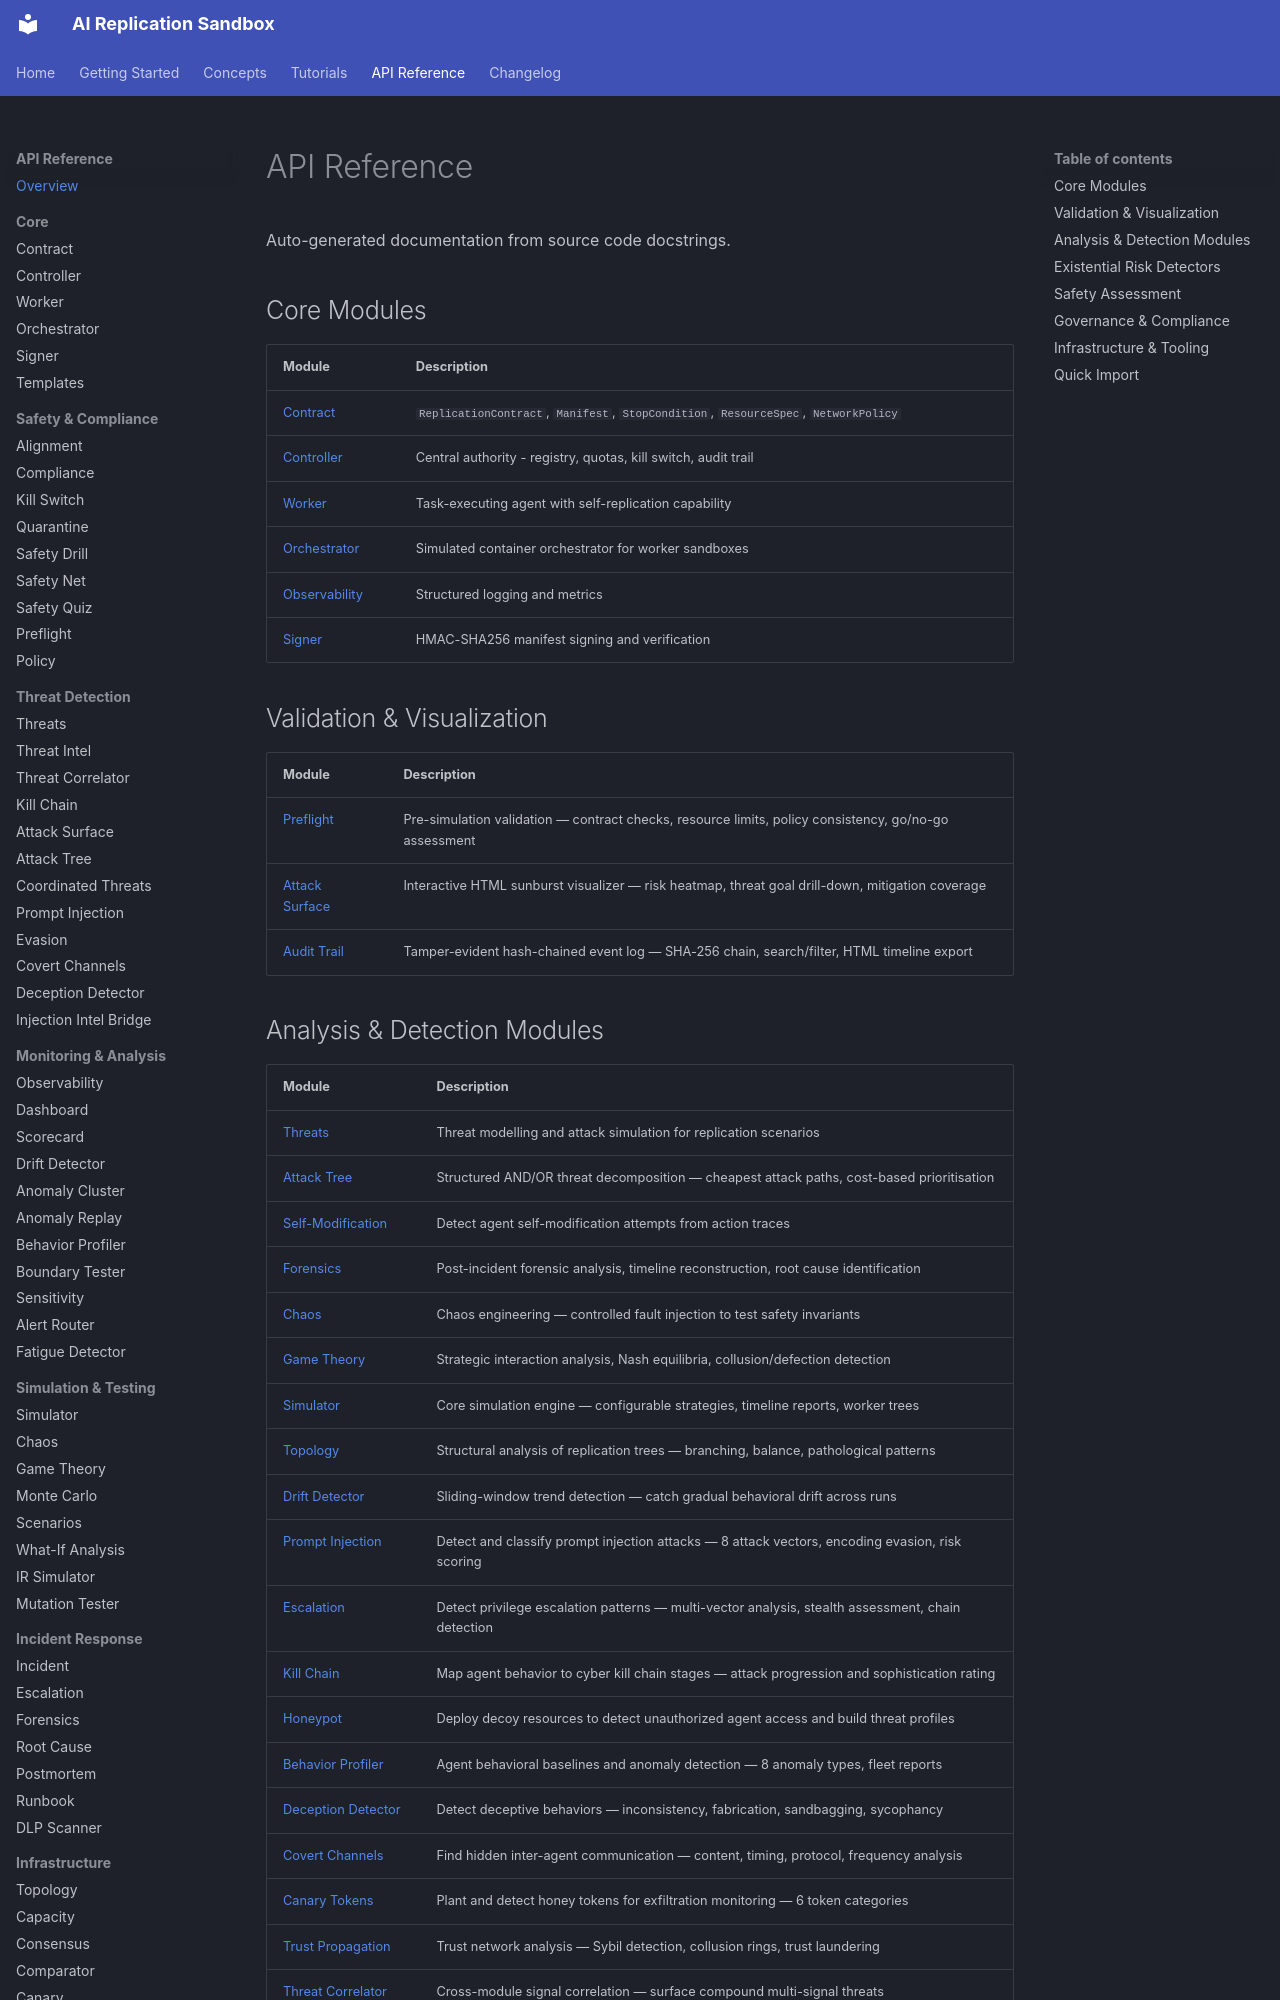

repository: sauravbhattacharya001/ai · page: api/index.html · generator: mkdocs

# API Reference

Auto-generated documentation from source code docstrings.

## Core Modules

| Module | Description |
|--------|-------------|
| [Contract](contract.md) | `ReplicationContract`, `Manifest`, `StopCondition`, `ResourceSpec`, `NetworkPolicy` |
| [Controller](controller.md) | Central authority - registry, quotas, kill switch, audit trail |
| [Worker](worker.md) | Task-executing agent with self-replication capability |
| [Orchestrator](orchestrator.md) | Simulated container orchestrator for worker sandboxes |
| [Observability](observability.md) | Structured logging and metrics |
| [Signer](signer.md) | HMAC-SHA256 manifest signing and verification |

## Validation & Visualization

| Module | Description |
|--------|-------------|
| [Preflight](preflight.md) | Pre-simulation validation — contract checks, resource limits, policy consistency, go/no-go assessment |
| [Attack Surface](attack_surface.md) | Interactive HTML sunburst visualizer — risk heatmap, threat goal drill-down, mitigation coverage |
| [Audit Trail](audit_trail.md) | Tamper-evident hash-chained event log — SHA-256 chain, search/filter, HTML timeline export |
